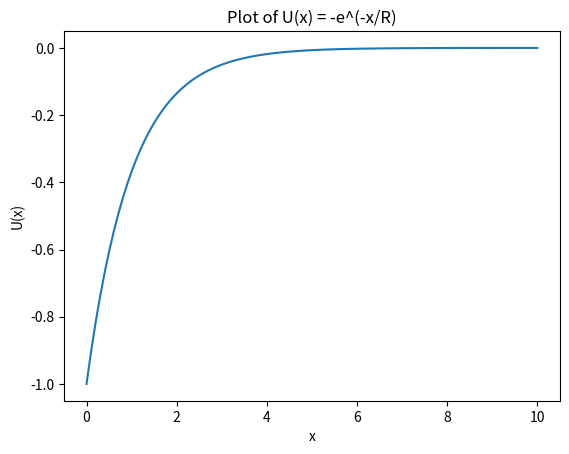

Python code for this plot:
import numpy as np
import matplotlib.pyplot as plt


def U(x, R):
    return -np.exp(-x/R)

# R is a positive constant representing an individual’s risk tolerance
R = 1  # choose a value for the constant R
x = np.linspace(0, 10, num=100)  # create an array of x values
y = U(x, R)  # calculate the corresponding y values

plt.plot(x, y)  # plot the x and y values
plt.xlabel("x")
plt.ylabel("U(x)")
plt.title("Plot of U(x) = -e^(-x/R)")
plt.show()
